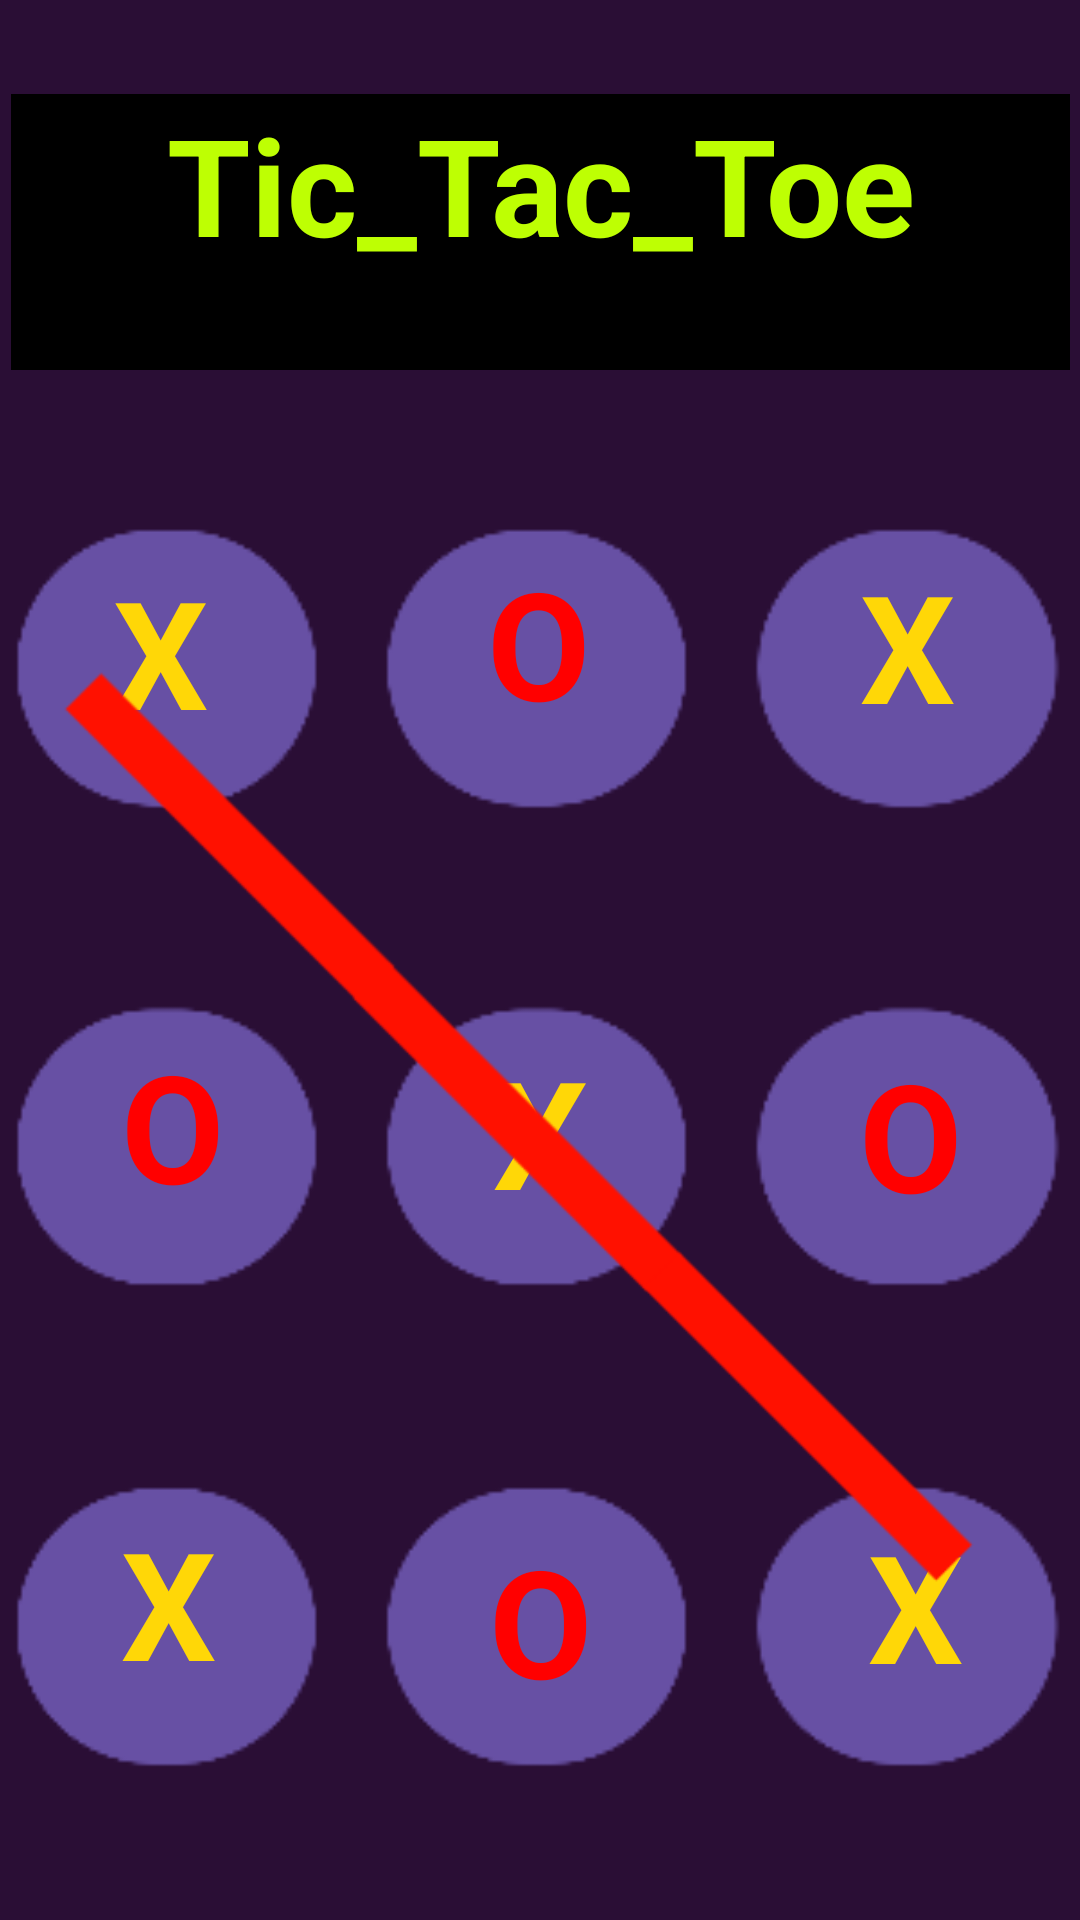

Reconstruct the res/layout file that produces this screen, plus the resources it refers to.
<!-- AndroidManifest.xml: application theme Theme.Tic_Tac_Toe -->
<!-- res/layout/activity_splash_screen.xml -->
<?xml version="1.0" encoding="utf-8"?>
<androidx.constraintlayout.widget.ConstraintLayout xmlns:android="http://schemas.android.com/apk/res/android"
    xmlns:app="http://schemas.android.com/apk/res-auto"
    xmlns:tools="http://schemas.android.com/tools"
    android:layout_width="match_parent"
    android:layout_height="match_parent"
    android:background="#2A0E35"
    tools:context=".SplashScreen">

    <TextView
        android:id="@+id/textView4"
        android:layout_width="353dp"
        android:layout_height="92dp"
        android:text="Tic_Tac_Toe"
        android:textAlignment="center"
        android:textColor="#BEFF03"
        android:textSize="45sp"
        android:textStyle="bold"
        android:background="@color/black"
        app:layout_constraintBottom_toTopOf="@+id/imageView"
        app:layout_constraintEnd_toEndOf="parent"
        app:layout_constraintStart_toStartOf="parent"
        app:layout_constraintTop_toTopOf="parent" />


    <ImageView
        android:id="@+id/imageView"
        android:layout_width="360dp"
        android:layout_height="475dp"
        android:src="@drawable/splash"
        app:layout_constraintBottom_toBottomOf="parent"
        app:layout_constraintEnd_toEndOf="parent"
        app:layout_constraintHorizontal_bias="0.49"
        app:layout_constraintStart_toStartOf="parent"
        app:layout_constraintTop_toTopOf="parent"
        app:layout_constraintVertical_bias="0.937" />

    <RelativeLayout
        android:id="@+id/relativeLayout"
        android:layout_width="360dp"
        android:layout_height="479dp"
        android:orientation="vertical"
        app:layout_constraintBottom_toBottomOf="@+id/imageView"
        app:layout_constraintEnd_toEndOf="parent"
        app:layout_constraintStart_toStartOf="parent"
        app:layout_constraintTop_toTopOf="@+id/imageView">

        <TextView
            android:layout_width="77dp"
            android:layout_height="70dp"
            android:layout_alignParentStart="true"
            android:layout_alignParentTop="true"
            android:layout_alignParentEnd="true"
            android:layout_alignParentBottom="true"
            android:layout_marginStart="14dp"
            android:layout_marginTop="31dp"
            android:layout_marginEnd="267dp"
            android:layout_marginBottom="369dp"
            android:text="X"
            android:textAlignment="center"
            android:textColor="#FFD707"
            android:textSize="50sp"
            android:textStyle="bold" />

        <TextView
            android:layout_width="73dp"
            android:layout_height="77dp"
            android:layout_alignParentStart="true"
            android:layout_alignParentTop="true"
            android:layout_alignParentEnd="true"
            android:layout_alignParentBottom="true"
            android:layout_marginStart="142dp"
            android:layout_marginTop="28dp"
            android:layout_marginEnd="143dp"
            android:layout_marginBottom="365dp"
            android:text="O"
            android:textAlignment="center"
            android:textColor="#FF0000"
            android:textSize="50sp"
            android:textStyle="bold" />

        <TextView
            android:layout_width="55dp"
            android:layout_height="62dp"
            android:layout_alignParentStart="true"
            android:layout_alignParentTop="true"
            android:layout_alignParentEnd="true"
            android:layout_alignParentBottom="true"
            android:layout_marginStart="274dp"
            android:layout_marginTop="29dp"
            android:layout_marginEnd="29dp"
            android:layout_marginBottom="379dp"
            android:text="X"
            android:textAlignment="center"
            android:textColor="#FFD707"
            android:textSize="50sp"
            android:textStyle="bold" />

        <TextView
            android:layout_width="77dp"
            android:layout_height="84dp"
            android:layout_alignParentStart="true"
            android:layout_alignParentTop="true"
            android:layout_alignParentEnd="true"
            android:layout_alignParentBottom="true"
            android:layout_marginStart="18dp"
            android:layout_marginTop="189dp"
            android:layout_marginEnd="263dp"
            android:layout_marginBottom="197dp"
            android:text="O"
            android:textAlignment="center"
            android:textColor="#FF0000"
            android:textSize="50sp"
            android:textStyle="bold" />

        <TextView
            android:layout_width="62dp"
            android:layout_height="67dp"
            android:layout_alignParentStart="true"
            android:layout_alignParentTop="true"
            android:layout_alignParentEnd="true"
            android:layout_alignParentBottom="true"
            android:layout_marginStart="148dp"
            android:layout_marginTop="191dp"
            android:layout_marginEnd="148dp"
            android:layout_marginBottom="212dp"
            android:text="X"
            android:textAlignment="center"
            android:textColor="#FFD707"
            android:textSize="50sp"
            android:textStyle="bold" />

        <TextView
            android:layout_width="67dp"
            android:layout_height="62dp"
            android:layout_alignParentStart="true"
            android:layout_alignParentTop="true"
            android:layout_alignParentEnd="true"
            android:layout_alignParentBottom="true"
            android:layout_marginStart="269dp"
            android:layout_marginTop="192dp"
            android:layout_marginEnd="22dp"
            android:layout_marginBottom="216dp"
            android:text="O"
            android:textAlignment="center"
            android:textColor="#FF0000"
            android:textSize="50sp"
            android:textStyle="bold" />

        <TextView
            android:layout_width="60dp"
            android:layout_height="68dp"
            android:layout_alignParentStart="true"
            android:layout_alignParentTop="true"
            android:layout_alignParentEnd="true"
            android:layout_alignParentBottom="true"
            android:layout_marginStart="25dp"
            android:layout_marginTop="348dp"
            android:layout_marginEnd="273dp"
            android:layout_marginBottom="54dp"
            android:text="X"
            android:textAlignment="center"
            android:textColor="#FFD707"
            android:textSize="50sp"
            android:textStyle="bold" />

        <TextView
            android:layout_width="58dp"
            android:layout_height="60dp"
            android:layout_alignParentStart="true"
            android:layout_alignParentTop="true"
            android:layout_alignParentEnd="true"
            android:layout_alignParentBottom="true"
            android:layout_marginStart="150dp"
            android:layout_marginTop="354dp"
            android:layout_marginEnd="150dp"
            android:layout_marginBottom="56dp"
            android:text="O"
            android:textAlignment="center"
            android:textColor="#FF0000"
            android:textSize="50sp"
            android:textStyle="bold" />

        <TextView
            android:layout_width="62dp"
            android:layout_height="62dp"
            android:layout_alignParentStart="true"
            android:layout_alignParentTop="true"
            android:layout_alignParentEnd="true"
            android:layout_alignParentBottom="true"
            android:layout_marginStart="273dp"
            android:layout_marginTop="349dp"
            android:layout_marginEnd="23dp"
            android:layout_marginBottom="59dp"
            android:text="X"
            android:textAlignment="center"
            android:textColor="#FFD707"
            android:textSize="50sp"
            android:textStyle="bold" />

        <ImageView
            android:id="@+id/imageView2"
            android:layout_width="307dp"
            android:layout_height="416dp"
            android:layout_alignParentEnd="true"
            android:layout_alignParentBottom="true"
            android:layout_marginEnd="32dp"
            android:layout_marginBottom="47dp"
            app:srcCompat="@drawable/line" />


    </RelativeLayout>

</androidx.constraintlayout.widget.ConstraintLayout>
<!-- resources referenced by this layout -->
<resources>
  <!-- drawable line: jpg bitmap (drawable, 8358 bytes) -->
  <!-- drawable splash: jpg bitmap (drawable, 11176 bytes) -->
  <style name="Theme.Tic_Tac_Toe" parent="Base.Theme.Tic_Tac_Toe" />
  <style name="Base.Theme.Tic_Tac_Toe" parent="Theme.Material3.DayNight.NoActionBar">
          
          
      </style>
  <!-- not gathered from this repository: default colours our renderer supplied (Android Studio template values) -->
  <color name="black">#FF000000</color>
</resources>
